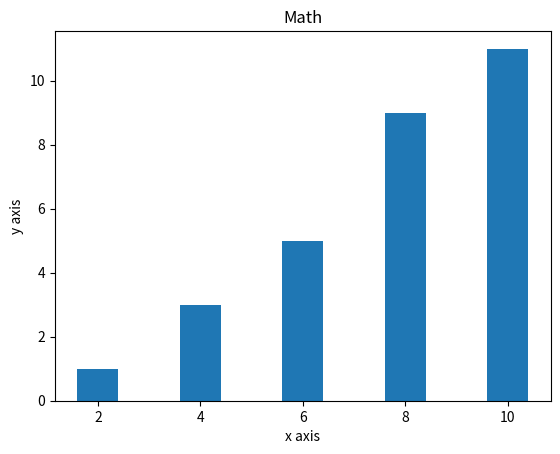

This figure's Python source:
#Problem No 16-Create Bar using Python

import matplotlib.pyplot as plt

X = [2,4,6,8,10]
Y = [1,3,5,9,11]

plt.bar(X,Y)
plt.title("Math")
plt.xlabel("x axis")
plt.ylabel("y axis")
plt.show()